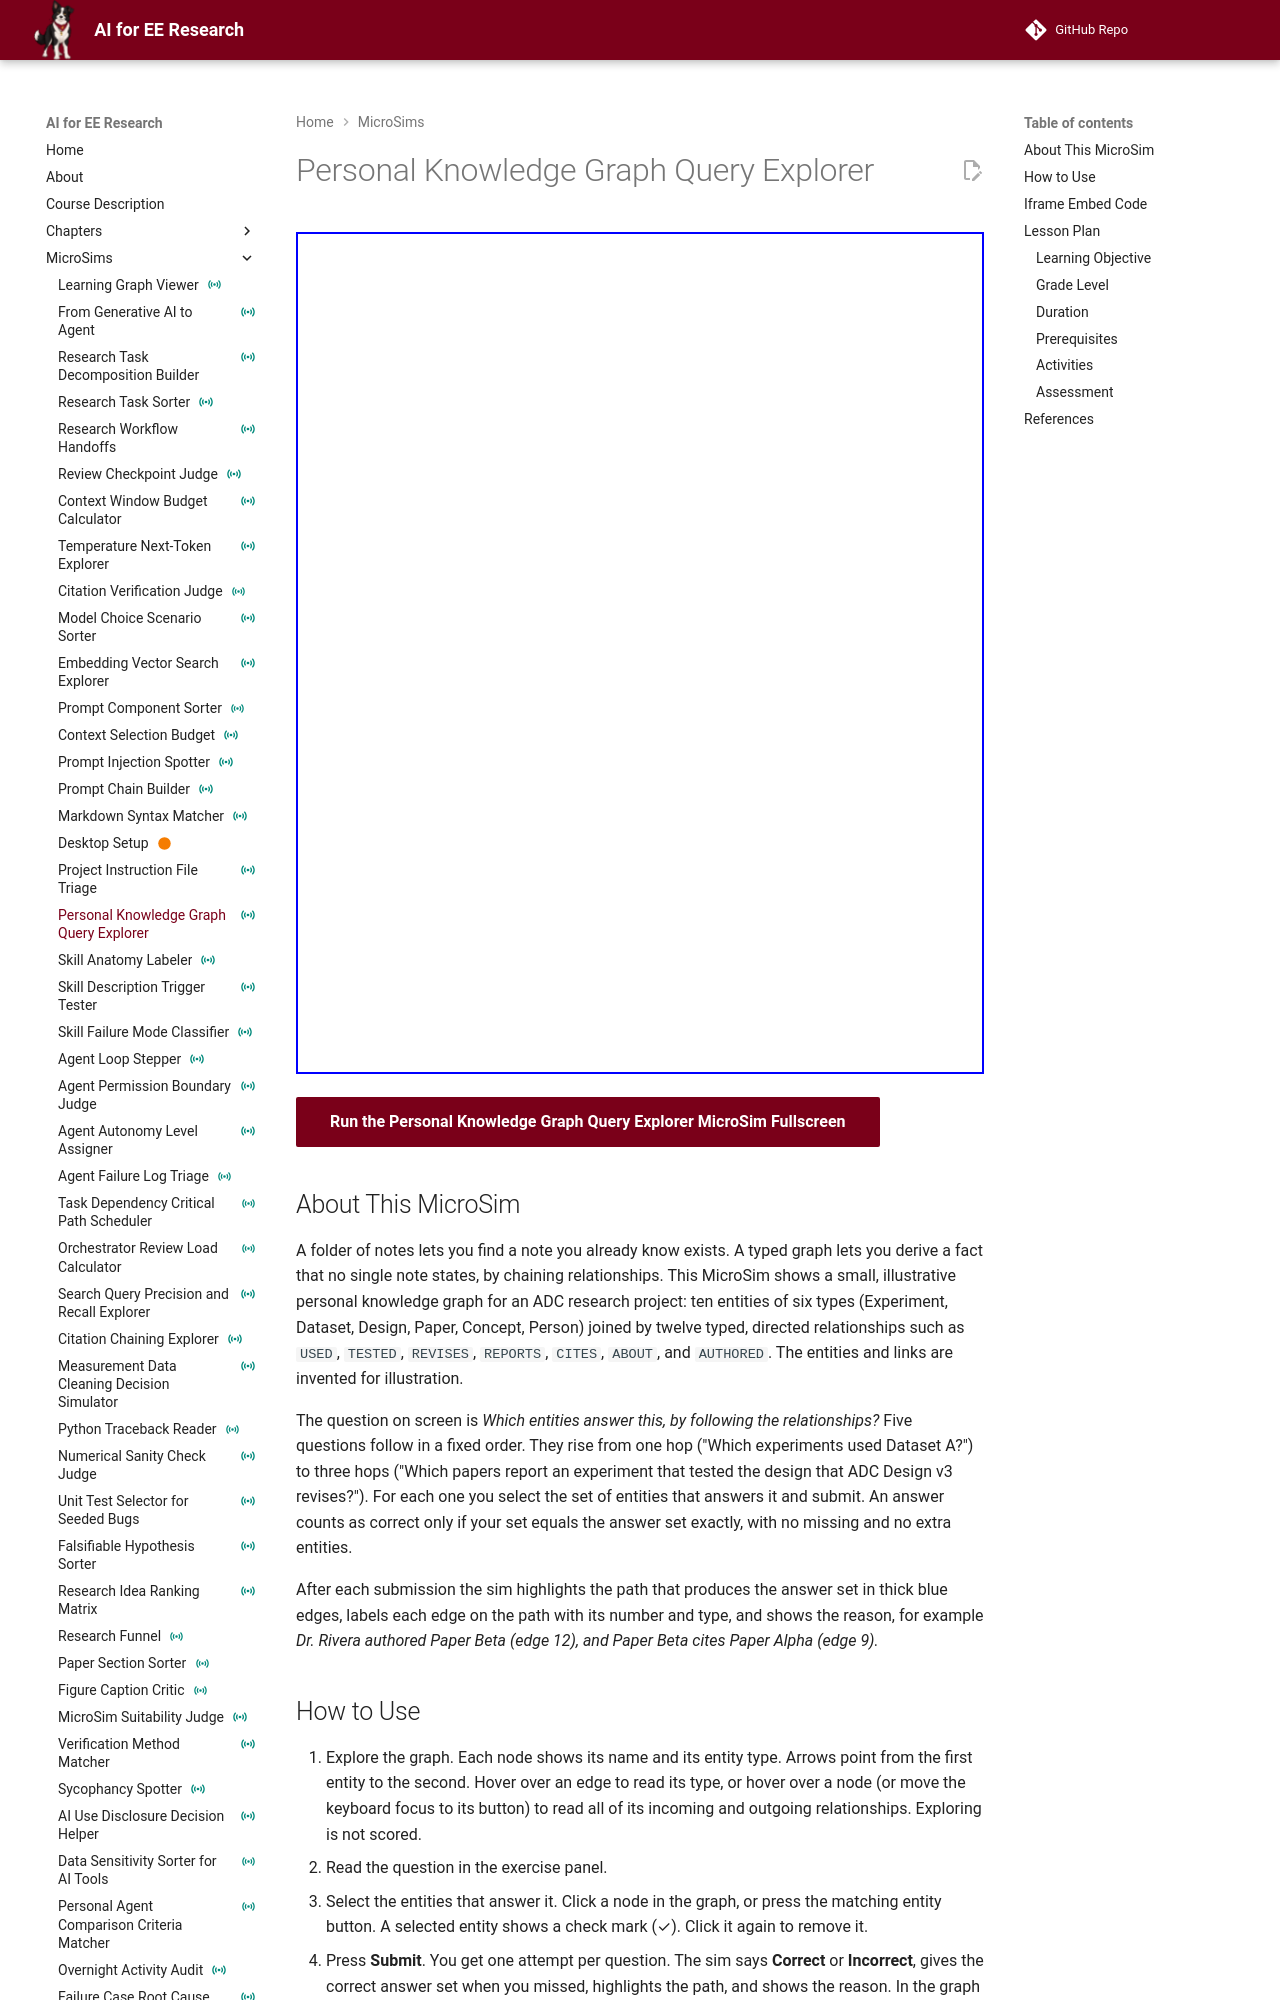

repository: dmccreary/ai-for-ee-research · page: sims/pkg-graph-query-explorer/index.html · generator: mkdocs

---
title: "Personal Knowledge Graph Query Explorer"
description: "Interactive vis-network MicroSim in which learners solve five questions about a twelve-edge personal knowledge graph by following typed, directed relationships and selecting the exact set of entities that answers each question."
image: /sims/pkg-graph-query-explorer/pkg-graph-query-explorer.png
og:image: /sims/pkg-graph-query-explorer/pkg-graph-query-explorer.png
social:
   cards: false
quality_score: 0
status: instrumented
---

# Personal Knowledge Graph Query Explorer

<iframe src="main.html" height="842px" width="100%" scrolling="no"></iframe>

[Run the Personal Knowledge Graph Query Explorer MicroSim Fullscreen](./main.html){ .md-button .md-button--primary }

## About This MicroSim

A folder of notes lets you find a note you already know exists. A typed graph lets you derive a fact that no single note states, by chaining relationships. This MicroSim shows a small, illustrative personal knowledge graph for an ADC research project: ten entities of six types (Experiment, Dataset, Design, Paper, Concept, Person) joined by twelve typed, directed relationships such as `USED`, `TESTED`, `REVISES`, `REPORTS`, `CITES`, `ABOUT`, and `AUTHORED`. The entities and links are invented for illustration.

The question on screen is *Which entities answer this, by following the relationships?* Five questions follow in a fixed order. They rise from one hop ("Which experiments used Dataset A?") to three hops ("Which papers report an experiment that tested the design that ADC Design v3 revises?"). For each one you select the set of entities that answers it and submit. An answer counts as correct only if your set equals the answer set exactly, with no missing and no extra entities.

After each submission the sim highlights the path that produces the answer set in thick blue edges, labels each edge on the path with its number and type, and shows the reason, for example *Dr. Rivera authored Paper Beta (edge 12), and Paper Beta cites Paper Alpha (edge 9).*
